Run: headless pygame with SDL's dummy video driver; simulated clock (each Clock.tick advances the game by its frame time, no real sleeping); random seed 0; keys injected as events and as key.get_pressed() state; no mouse input.
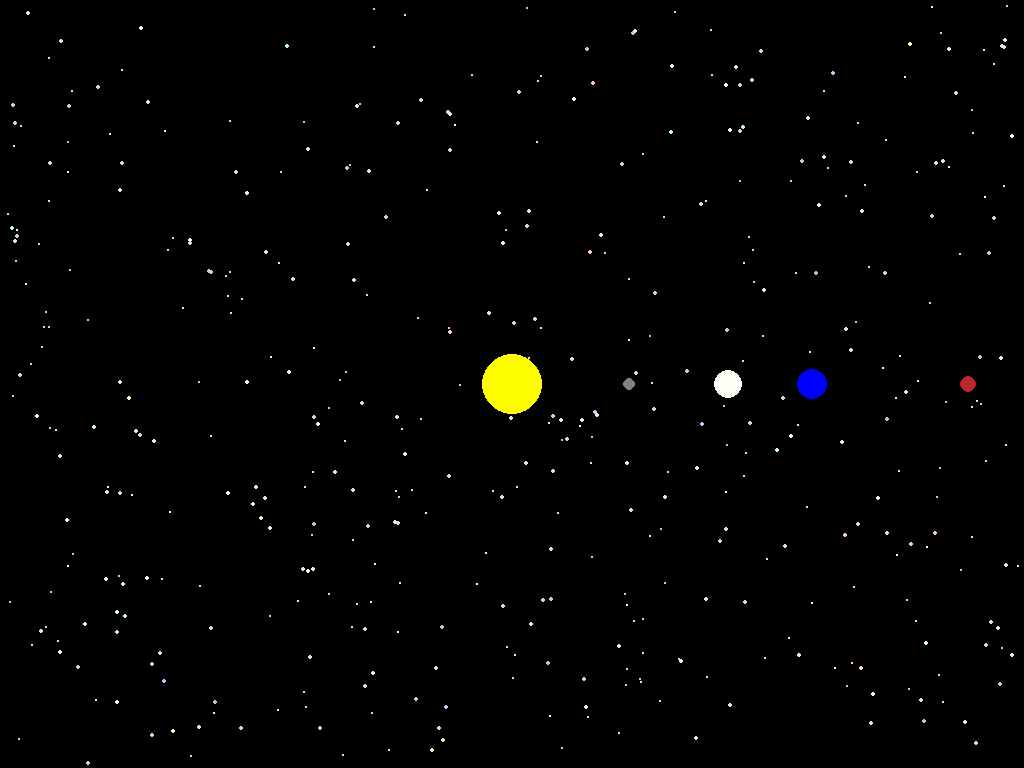
Frame 1 of 4 · flips 1–60 · no input
Frame 2 of 4 · flips 61–180 · tapped SPACE, RETURN · held RIGHT (→), D · screen unchanged from frame 1, image omitted
Frame 3 of 4 · flips 181–300 · held DOWN (↓), S · screen unchanged from frame 2, image omitted
Frame 4 of 4 · flips 301–420 · held LEFT (←), A, UP (↑), W · screen unchanged from frame 3, image omitted

The pygame program that drew these frames:

#libraries 
import pygame as pg
import math
from random import randint


# intialize pygame 
pg.init()


#Create Window 
screen_info = pg.display.Info()
WIDTH = screen_info.current_w
HEIGHT = screen_info.current_h
WINDOW = pg.display.set_mode((WIDTH, HEIGHT))
pg.display.set_caption('Solar system Simulator')


#Colors 
WHITE = (255, 255, 255)
BLACK =(0,0,0)
YELLOW = (255, 255, 0)
GRAY = (128, 128, 128)
YELLOWISH_WHITE =(255, 255, 246)
BLUE = (0,0, 255)
RED = (188, 39, 50)

# Class for Planetary Bodies
class PlanetaryBodies:

    AU = 1.496e11 # Astronomical unit ( distance from the sun to the earth)
    SCALE = 300/AU


    # constructor 
    def __init__(self, name, color, x, y, mass, radius):
        self.name = name
        self.color = color 
        self.x =x
        self.y = y
        self.mass = mass
        self.radius = radius

    
    # Method 1 - draw the bodies on the simulator 
    def draw_body(self, WINDOW):
        x = self.x*PlanetaryBodies.SCALE + WIDTH//2
        y = self.y*PlanetaryBodies.SCALE + HEIGHT//2
        pg.draw.circle(surface=WINDOW,color=self.color,center=(x,y), radius=self.radius)



# Stars List with Color , Cneter and Radius information
stars_list = [
    {
        'color': (randint(190, 255), randint(190,255), randint(190,255)),
        'center': (randint(5, WIDTH-5),randint(5, HEIGHT-5)),
        'radius': (randint(1, 2)) 

    }
    for star in range(450)
]

# Function to draw stars on the pygame window
def draw_stars(stars_list):
    for star in stars_list:
        pg.draw.circle(WINDOW, star['color'], star['center'], star['radius'])


# Create a simulation
run=True

sun = PlanetaryBodies("Sun", YELLOW, 0, 0, 1.989e30, 30 )
mercury=PlanetaryBodies("Mercury", GRAY, 0.39*PlanetaryBodies.AU, 0, 0.33E24, 6 )
venus = PlanetaryBodies("Venus", YELLOWISH_WHITE, 0.72*PlanetaryBodies.AU, 0, 4.87e24, 14)
earth = PlanetaryBodies("Earth", BLUE, 1*PlanetaryBodies.AU, 0, 5.97E24, 15)
mars = PlanetaryBodies("Mars", RED, 1.52*PlanetaryBodies.AU, 0, 0.642e24, 8)


while run:
    WINDOW.fill(BLACK)
    draw_stars(stars_list)

    for event in pg.event.get():
        if event.type == pg.KEYDOWN and event.key == pg.K_ESCAPE:
            run=False
    Pl_bodies = [sun, mercury, venus, earth, mars]  
    for body in Pl_bodies:
        body.draw_body(WINDOW)  
    pg.display.update()


# Quit the Pygame
pg.quit()
